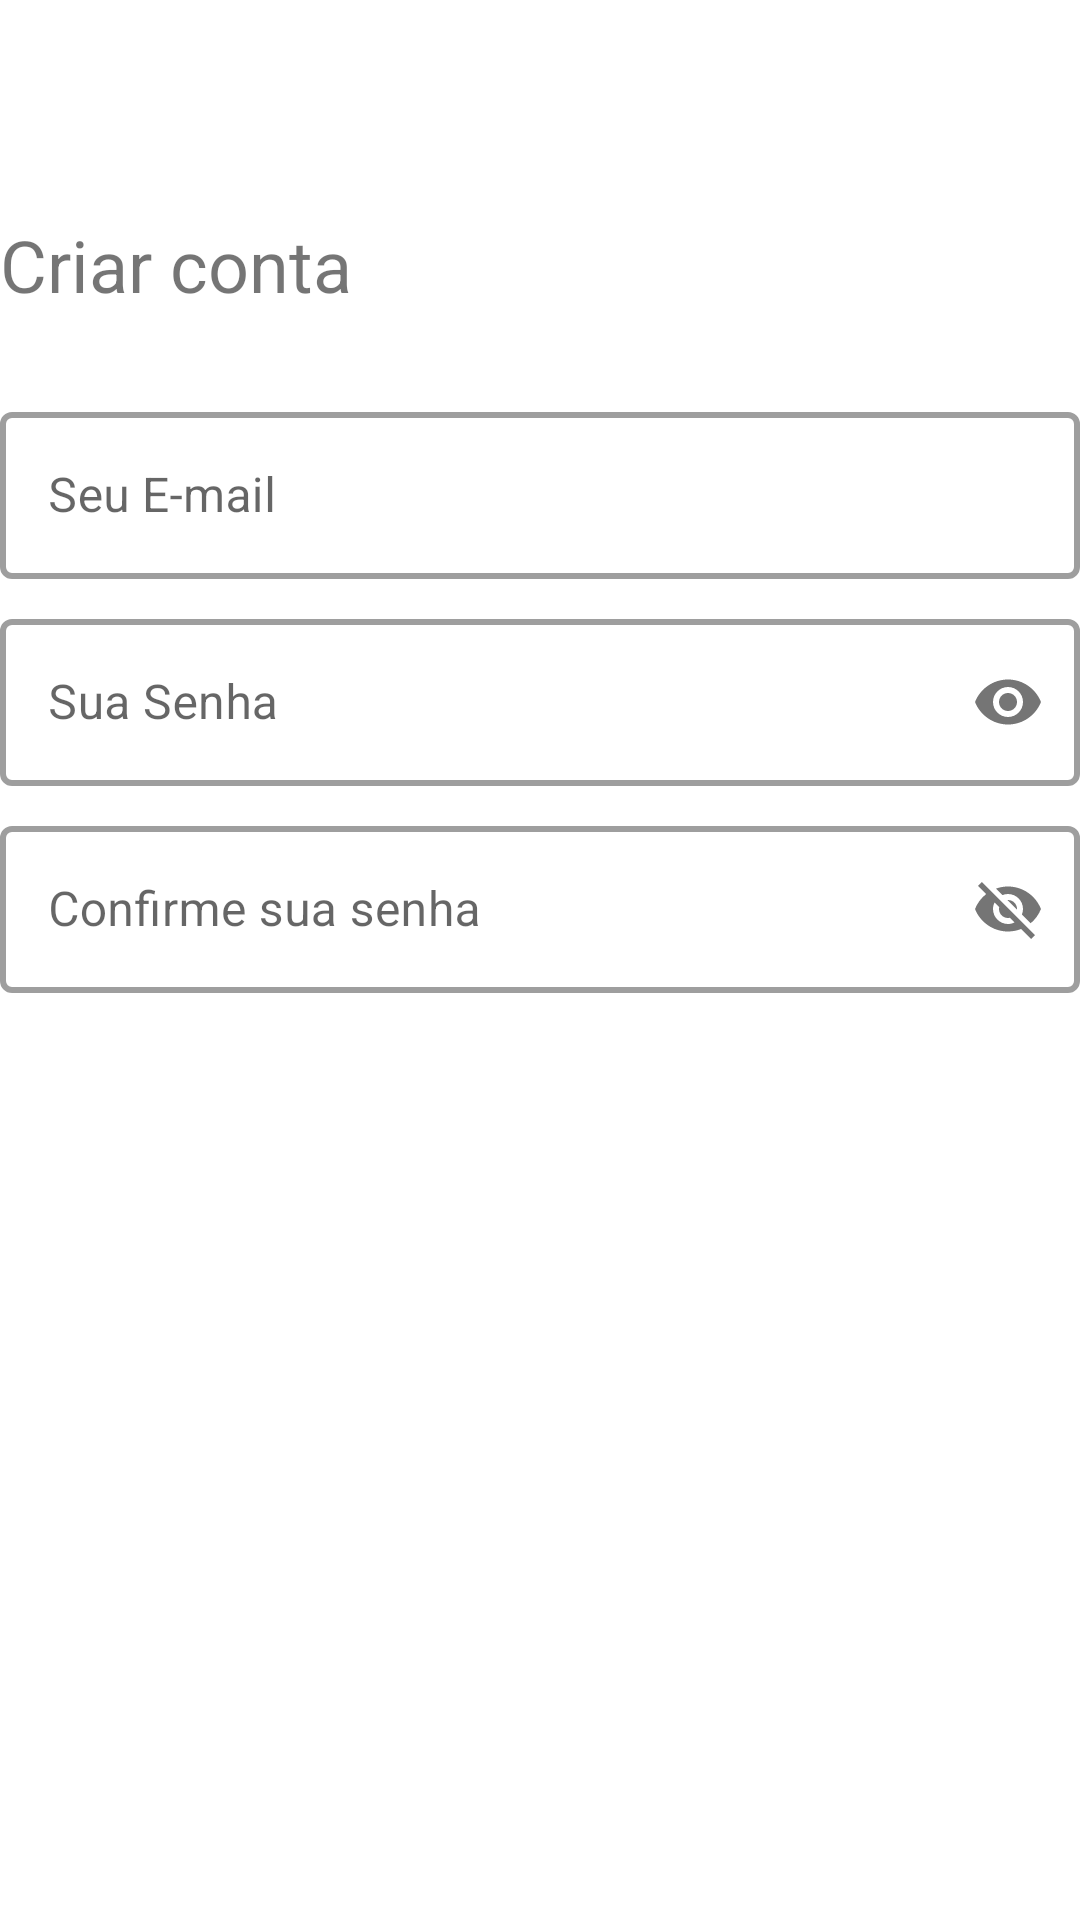

Produce the Android XML layout that renders to this screen, including the resource entries it uses.
<!-- AndroidManifest.xml: application theme Theme.TeethKids -->
<!-- res/layout/fragment_email_password.xml -->
<?xml version="1.0" encoding="utf-8"?>
<ScrollView xmlns:android="http://schemas.android.com/apk/res/android"
    xmlns:app="http://schemas.android.com/apk/res-auto"
    xmlns:tools="http://schemas.android.com/tools"
    android:layout_width="match_parent"
    android:layout_height="match_parent"
    android:fillViewport="true">

    <androidx.constraintlayout.widget.ConstraintLayout
        android:layout_width="match_parent"
        android:layout_height="wrap_content"
        tools:context=".ui.auth.register.EmailPasswordFragment">

        <TextView
            android:id="@+id/labelTitle"
            android:layout_width="0dp"
            android:layout_height="wrap_content"
            android:layout_marginTop="72dp"
            android:text="@string/string_login_page_title"
            android:textSize="24sp"
            app:layout_constraintEnd_toEndOf="parent"
            app:layout_constraintStart_toStartOf="parent"
            app:layout_constraintTop_toTopOf="parent" />

        <com.google.android.material.textfield.TextInputLayout
            android:id="@+id/inputEmailLayout"
            style="@style/Widget.MaterialComponents.TextInputLayout.OutlinedBox"
            android:layout_width="match_parent"
            android:layout_height="wrap_content"
            android:layout_marginTop="60dp"
            app:boxStrokeWidth="2dp"
            app:layout_constraintEnd_toEndOf="@id/labelTitle"
            app:layout_constraintStart_toStartOf="@id/labelTitle"
            app:layout_constraintTop_toTopOf="@id/labelTitle"
            app:startIconDrawable="@drawable/outline_email_24">

            <com.google.android.material.textfield.TextInputEditText
                android:id="@+id/edtEmail"
                android:layout_width="match_parent"
                android:layout_height="wrap_content"
                android:hint="@string/string_login_email_field"
                android:inputType="textEmailAddress" />

        </com.google.android.material.textfield.TextInputLayout>

        <com.google.android.material.textfield.TextInputLayout
            android:id="@+id/inputPasswordLayout"
            style="@style/Widget.MaterialComponents.TextInputLayout.OutlinedBox"
            android:layout_width="match_parent"
            android:layout_height="wrap_content"
            android:layout_marginTop="8dp"
            app:boxStrokeWidth="2dp"
            app:layout_constraintEnd_toEndOf="@+id/inputEmailLayout"
            app:layout_constraintStart_toStartOf="@+id/inputEmailLayout"
            app:layout_constraintTop_toBottomOf="@+id/inputEmailLayout"
            app:passwordToggleEnabled="true"
            app:startIconDrawable="@drawable/baseline_key_24">

            <com.google.android.material.textfield.TextInputEditText
                android:id="@+id/edtPassword"
                android:layout_width="match_parent"
                android:layout_height="wrap_content"
                android:hint="@string/string_login_password_field"
                android:inputType="textPassword"
                android:maxLength="11" />

        </com.google.android.material.textfield.TextInputLayout>

        <com.google.android.material.textfield.TextInputLayout
            android:id="@+id/inputPassword2Layout"
            style="@style/Widget.MaterialComponents.TextInputLayout.OutlinedBox"
            android:layout_width="match_parent"
            android:layout_height="wrap_content"
            android:layout_marginTop="8dp"
            app:boxStrokeWidth="2dp"
            app:layout_constraintEnd_toEndOf="@+id/inputPasswordLayout"
            app:layout_constraintStart_toStartOf="@+id/inputPasswordLayout"
            app:layout_constraintTop_toBottomOf="@+id/inputPasswordLayout"
            app:passwordToggleEnabled="true"
            app:startIconDrawable="@drawable/baseline_key_24">

            <com.google.android.material.textfield.TextInputEditText
                android:id="@+id/edtPassword2"
                android:layout_width="match_parent"
                android:layout_height="wrap_content"
                android:hint="@string/string_login_confirm_password_field"
                android:inputType="text"
                android:maxLength="11" />

        </com.google.android.material.textfield.TextInputLayout>

    </androidx.constraintlayout.widget.ConstraintLayout>

</ScrollView>
<!-- resources referenced by this layout -->
<resources>
  <string name="string_login_confirm_password_field">Confirme sua senha</string>
  <string name="string_login_email_field">Seu E-mail</string>
  <string name="string_login_page_title">Criar conta</string>
  <string name="string_login_password_field">Sua Senha</string>
  <style name="Theme.TeethKids" parent="Theme.MaterialComponents.DayNight.NoActionBar">
          
          <item name="colorPrimary">@color/blue</item>
          <item name="colorPrimaryVariant">@color/white</item>
          <item name="colorOnPrimary">@color/white</item>
          
          <item name="colorSecondary">@color/teal_200</item>
          <item name="colorSecondaryVariant">@color/teal_700</item>
          <item name="colorOnSecondary">@color/black</item>
          
          <item name="android:statusBarColor">?attr/colorPrimaryVariant</item>
          
  
      </style>
  <color name="blue">#1792E2</color>
  <color name="white">#FFFFFF</color>
  <color name="teal_200">#FF03DAC5</color>
  <color name="teal_700">#FF018786</color>
  <color name="black">#FF000000</color>
</resources>
